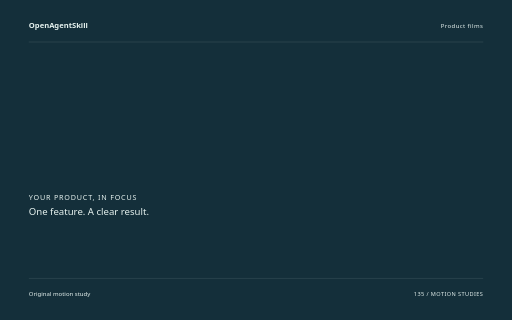
t = 0.00 s
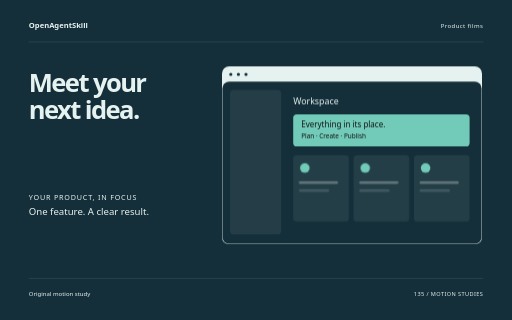
t = 1.72 s
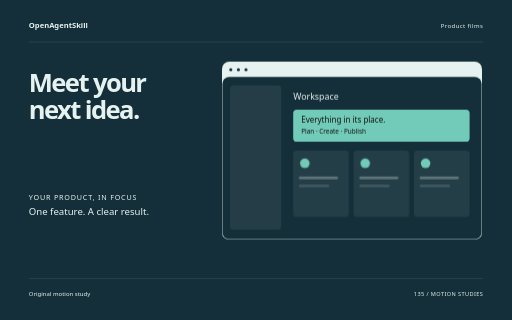
t = 3.44 s
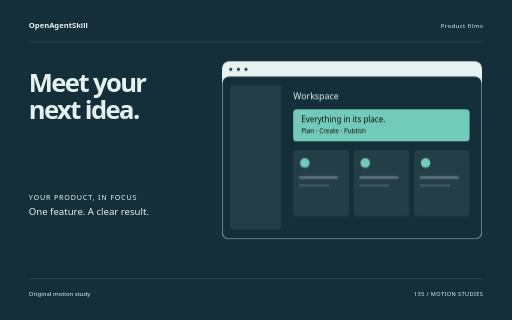
t = 5.06 s
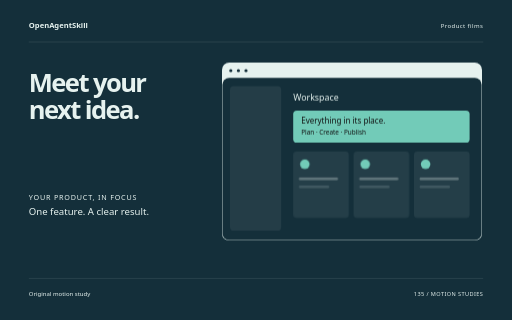
t = 5.64 s
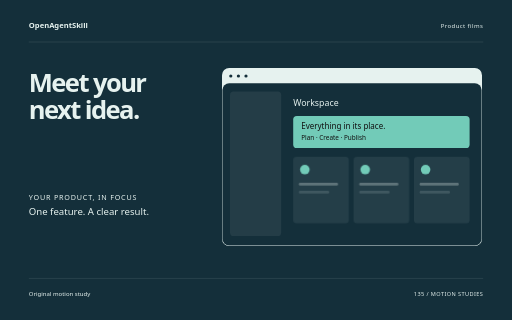
t = 8.50 s

The animated SVG that drew these frames (rendered in a browser with its animation timeline set to each time). Animation: 10 CSS @keyframes rules; one cycle of 8.50 s.

<svg xmlns="http://www.w3.org/2000/svg" width="1280" height="800" viewBox="0 0 1280 800" role="img" aria-labelledby="title"><title id="title">Meet your next idea. — original Product films sample</title><style>text{font-family:system-ui,sans-serif}g{transform-box:fill-box;transform-origin:center}.rise{animation:rise 8s cubic-bezier(.2,.7,.2,1) 1 both}.float{animation:float 8s ease-in-out 1 both}.spin{animation:spin 8s ease-in-out 1 both}.turn{animation:turn 8s cubic-bezier(.2,.7,.2,1) 1 both}.orbit{animation:orbit 8s ease-in-out 1 both}.grow{transform-origin:center bottom;animation:grow 8s ease 1 both}.draw{animation:draw 8s ease 1 both}.bounce{animation:bounce 8s ease-in-out 1 both}.nod{animation:nod 8s ease-in-out 1 both}.wave{animation:wave 8s ease-in-out 1 both}@keyframes rise{0%{opacity:0;transform:translateY(38px)}13%,87%{opacity:1;transform:translateY(0)}100%{opacity:1;transform:translateY(0)}}@keyframes float{0%{opacity:0;transform:translateY(30px)}5%{opacity:1;transform:translateY(0)}55%{transform:translateY(-18px)}100%{opacity:1;transform:translateY(0)}}@keyframes spin{0%{transform:rotate(-24deg) scale(.8);opacity:0}16%{opacity:1}100%{transform:rotate(80deg) scale(1);opacity:1}}@keyframes turn{0%{transform:rotate(-95deg) scale(.2);opacity:0}23%{transform:rotate(10deg) scale(1.05);opacity:1}45%{transform:rotate(0) scale(1)}75%{transform:rotate(90deg)}100%{transform:rotate(180deg);opacity:1}}@keyframes orbit{0%{opacity:0;transform:scale(.25) rotate(-30deg)}25%{opacity:1;transform:scale(1) rotate(0)}100%{transform:scale(1) rotate(26deg);opacity:1}}@keyframes grow{0%{transform:scaleY(0)}28%,100%{transform:scaleY(1)}}@keyframes draw{0%{stroke-dashoffset:1600}55%,100%{stroke-dashoffset:0}}@keyframes bounce{0%,30%,100%{transform:translateY(0)}42%{transform:translateY(10px) scaleY(.96)}57%{transform:translateY(-42px)}73%{transform:translateY(0)}}@keyframes nod{0%,35%,100%{transform:rotate(0)}48%{transform:rotate(-10deg)}65%{transform:rotate(6deg)}}@keyframes wave{0%{transform:scaleY(.12);opacity:0}16%{opacity:1;transform:scaleY(.7)}32%{transform:scaleY(1)}48%{transform:scaleY(.3)}64%{transform:scaleY(.9)}80%{transform:scaleY(.4)}100%{transform:scaleY(.75);opacity:1}}@media(prefers-reduced-motion:reduce){*{animation:none!important}}</style><rect width="1280" height="800" fill="#142F3A"/><text x="72" y="70" font-size="19.00" fill="#E6F2EF" font-weight="600">OpenAgentSkill</text><text x="1208" y="70" font-size="15.00" fill="#E6F2EF" text-anchor="end" letter-spacing="1">Product films</text><path d="M72 105L1208 105" fill="none" stroke="#E6F2EF" stroke-opacity=".24" /><g class="rise" style="animation-delay:0s"><text x="72" y="229" font-size="64.00" fill="#E6F2EF" font-weight="600" letter-spacing="-4">Meet your</text></g><g class="rise" style="animation-delay:0.18s"><text x="72" y="297.48" font-size="64.00" fill="#E6F2EF" font-weight="600" letter-spacing="-4">next idea.</text></g><g class="float" style="animation-delay:0s"><g transform="translate(555 170)"><rect x="0" y="0" width="650" height="445" rx="18" fill="#E6F2EF" /><rect x="1" y="38" width="648" height="406" rx="17" fill="#142F3A" /><circle cx="22" cy="20" r="4" fill="#142F3A" /><circle cx="41" cy="20" r="4" fill="#142F3A" /><circle cx="60" cy="20" r="4" fill="#142F3A" /><rect x="20" y="59" width="128" height="361" rx="9" fill="#E6F2EF" opacity=".07"/><text x="178" y="95" font-size="22.00" fill="#E6F2EF" >Workspace</text><rect x="178" y="120" width="441" height="80" rx="9" fill="#72CBB8" /><text x="198" y="152" font-size="20.00" fill="#E6F2EF" style="fill:#111111">Everything in its place.</text><text x="198" y="180" font-size="16.00" fill="#E6F2EF" style="fill:#111111">Plan · Create · Publish</text><g class="rise" style="animation-delay:0s"><rect x="178" y="222" width="139" height="166" rx="8" fill="#E6F2EF" opacity=".08"/><circle cx="207" cy="254" r="12" fill="#72CBB8" /><rect x="192" y="287" width="98" height="7" rx="3" fill="#E6F2EF" opacity=".3"/><rect x="192" y="307" width="76" height="7" rx="3" fill="#E6F2EF" opacity=".15"/></g><g class="rise" style="animation-delay:0.25s"><rect x="329" y="222" width="139" height="166" rx="8" fill="#E6F2EF" opacity=".08"/><circle cx="358" cy="254" r="12" fill="#72CBB8" /><rect x="343" y="287" width="98" height="7" rx="3" fill="#E6F2EF" opacity=".3"/><rect x="343" y="307" width="76" height="7" rx="3" fill="#E6F2EF" opacity=".15"/></g><g class="rise" style="animation-delay:0.5s"><rect x="480" y="222" width="139" height="166" rx="8" fill="#E6F2EF" opacity=".08"/><circle cx="509" cy="254" r="12" fill="#72CBB8" /><rect x="494" y="287" width="98" height="7" rx="3" fill="#E6F2EF" opacity=".3"/><rect x="494" y="307" width="76" height="7" rx="3" fill="#E6F2EF" opacity=".15"/></g></g></g><text x="72" y="499" font-size="18.00" fill="#E6F2EF" letter-spacing="2">YOUR PRODUCT, IN FOCUS</text><text x="72" y="537" font-size="24.00" fill="#E6F2EF" >One feature. A clear result.</text><path d="M72 696L1208 696" fill="none" stroke="#E6F2EF" stroke-opacity=".24" /><text x="72" y="739" font-size="15.00" fill="#E6F2EF" >Original motion study</text><text x="1208" y="739" font-size="14.00" fill="#E6F2EF" text-anchor="end" letter-spacing="1">135 / MOTION STUDIES</text></svg>
